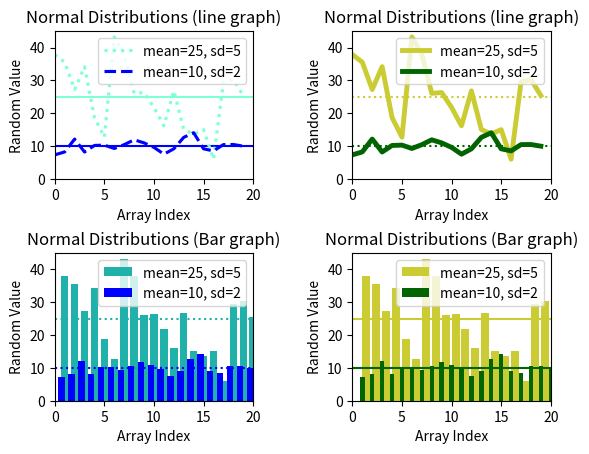

Here is the Python script that generated this plot:

import matplotlib.pyplot as plt
import numpy as np
def gen_normal(mean=10, sd=2):
    """Generate 20 points normally distributed
    Keyword arguments:
    mean -- the distribution average (default 10.0)
    sd   -- the distribution standard deviation (default 1.0)
    Return Value
    A triple incl (mean, sd, and data distribution)
    """
    assert sd>0, "Standard Deviation must be > 0"
    dat = np.random.normal(mean, sd, 20)
    return [mean, sd, dat]

def gen_normal2(mean=25, sd=5):
    """Generate 20 points normally distributed
    Keyword arguments:
    mean -- the distribution average (default 10.0)
    sd   -- the distribution standard deviation (default 1.0)
    Return Value
    A triple incl (mean, sd, and data distribution)
    """
    assert sd>0, "Standard Deviation must be > 0"
    dat = np.random.normal(mean, sd, 20)
    return [mean, sd, dat]

def gen_subplot(sp, d1, d2):
    """Generate one of 4 subplots as specified in Assignment #1
    Arguments:
    sp   -- a number representing the subplot
    d1   -- a triple (mean, sd, data)
    d2   -- a triple (mean, sd, data)
    """
    # this is for subplot 1 , dashed and dotted lines as requested
    if sp == 1:
        plt.subplot(2,2,1)
        plt.xlim([0,20])
        plt.ylim([0,45])
        plt.axhline(y = 25,linestyle = 'solid',color='aquamarine')
        plt.axhline(y = 10, linestyle = 'solid', color = 'b')
        plt.plot(d2, label="mean=25, sd=5",color='aquamarine' , linestyle = 'dotted' , linewidth = 2.25)
        plt.plot(d1 , label="mean=10, sd=2" , color = 'b' , linestyle = 'dashed' , linewidth = 2.25)
        plt.legend(loc=1)
        plt.xlabel("Array Index")
        plt.ylabel("Random Value")
        plt.title("Normal Distributions (line graph)")
    # this is for subplot 2 , the lines are wider as shown in the assignment
    if sp == 2:
        plt.subplot(2,2,2)
        plt.xlim([0,20])
        plt.ylim([0,45])
        plt.axhline(y = 25,linestyle = 'dotted',color='#cbcb33')
        plt.axhline(y = 10, linestyle = 'dotted', color = 'darkgreen' , )
        plt.plot(d2, label="mean=25, sd=5",color='#cbcb33' ,linewidth=3.5)
        plt.plot(d1 , label="mean=10, sd=2" , color = 'darkgreen' , linewidth=3.5)
        plt.legend(loc=1)
        plt.xlabel("Array Index")
        plt.ylabel("Random Value")
        plt.title("Normal Distributions (line graph)")
    #this is for subplot 3, i tried makin ghte width negative + aligning it to edge so the blue bars appear to the left
    if sp == 3:
        x = [1,2,3,4,5,6,7,8,9,10,11,12,13,14,15,16,17,18,19,20]
        plt.subplot(2,2,3)
        plt.xlim([0,20])
        plt.ylim([0,45])
        plt.axhline(y = 25,linestyle = 'dotted',color='lightseagreen')
        plt.axhline(y = 10, linestyle = 'dotted', color = 'b')
        plt.bar(x,d2, align = 'center', label="mean=25, sd=5" ,color='lightseagreen' , width = 0.75)
        plt.bar(x,d1 ,align = 'edge', label="mean=10, sd=2" , color = 'b' , width = -0.65 )
        plt.legend(loc=1)
        plt.xlabel("Array Index")
        plt.ylabel("Random Value")
        plt.title("Normal Distributions (Bar graph)")
    #this is for subplot 4 , i changed the width of the darkgreen bars and aligned the hazel bars to edge , so it can resemble the assignment
    if sp == 4:
        x = [1,2,3,4,5,6,7,8,9,10,11,12,13,14,15,16,17,18,19,20]
        plt.subplot(2,2,4)
        plt.xlim([0,20])
        plt.ylim([0,45])
        plt.axhline(y = 25,linestyle = 'solid',color='#cbcb33')
        plt.axhline(y = 10, linestyle = 'solid', color = 'darkgreen')
        plt.bar(x,d2, align = 'edge', label="mean=25, sd=5", color='#cbcb33' )
        plt.bar(x,d1 ,label="mean=10, sd=2", color = 'darkgreen' , width = 0.45)
        plt.legend(loc=1)
        plt.xlabel("Array Index")
        plt.ylabel("Random Value")
        plt.title("Normal Distributions (Bar graph)")
    #adjustment so the graphs arent crammed

        
    plt.subplots_adjust(hspace=.5)
    plt.subplots_adjust(wspace=.5)
    
   



    
    
        
          
#first call up for mean 10 and sd 2                    
var = gen_normal(10,2)
#second call up for mean 25 and sd 5
var2 = gen_normal2(25,10)

print(var)
print(var2)

plt.figure()
gen_subplot(1,var[2],var2[2])
gen_subplot(2,var[2], var2[2])
gen_subplot(3,var[2],var2[2])
gen_subplot(4,var[2],var2[2])
#this displays and calls up the subplot method

 #shows the graphs
plt.show()

    


